The GitHub repository wxtseng/dlserver contains a labelled image folder "all" with 9 categories: checks, denim, knit, linen, nylon, ripstop, suede, synthetic PU, twill. Examples follow, each with its label.

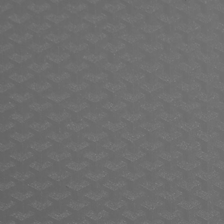
Label: synthetic PU

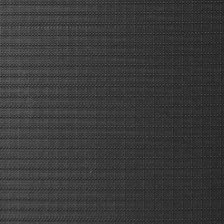
Label: ripstop

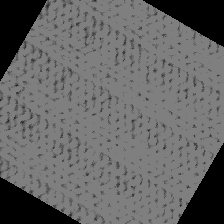
Label: knit

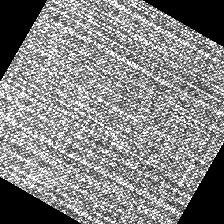
Label: denim

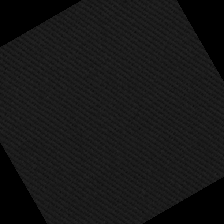
Label: twill

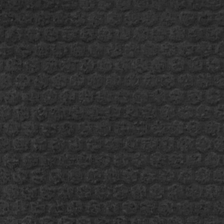
Label: suede
